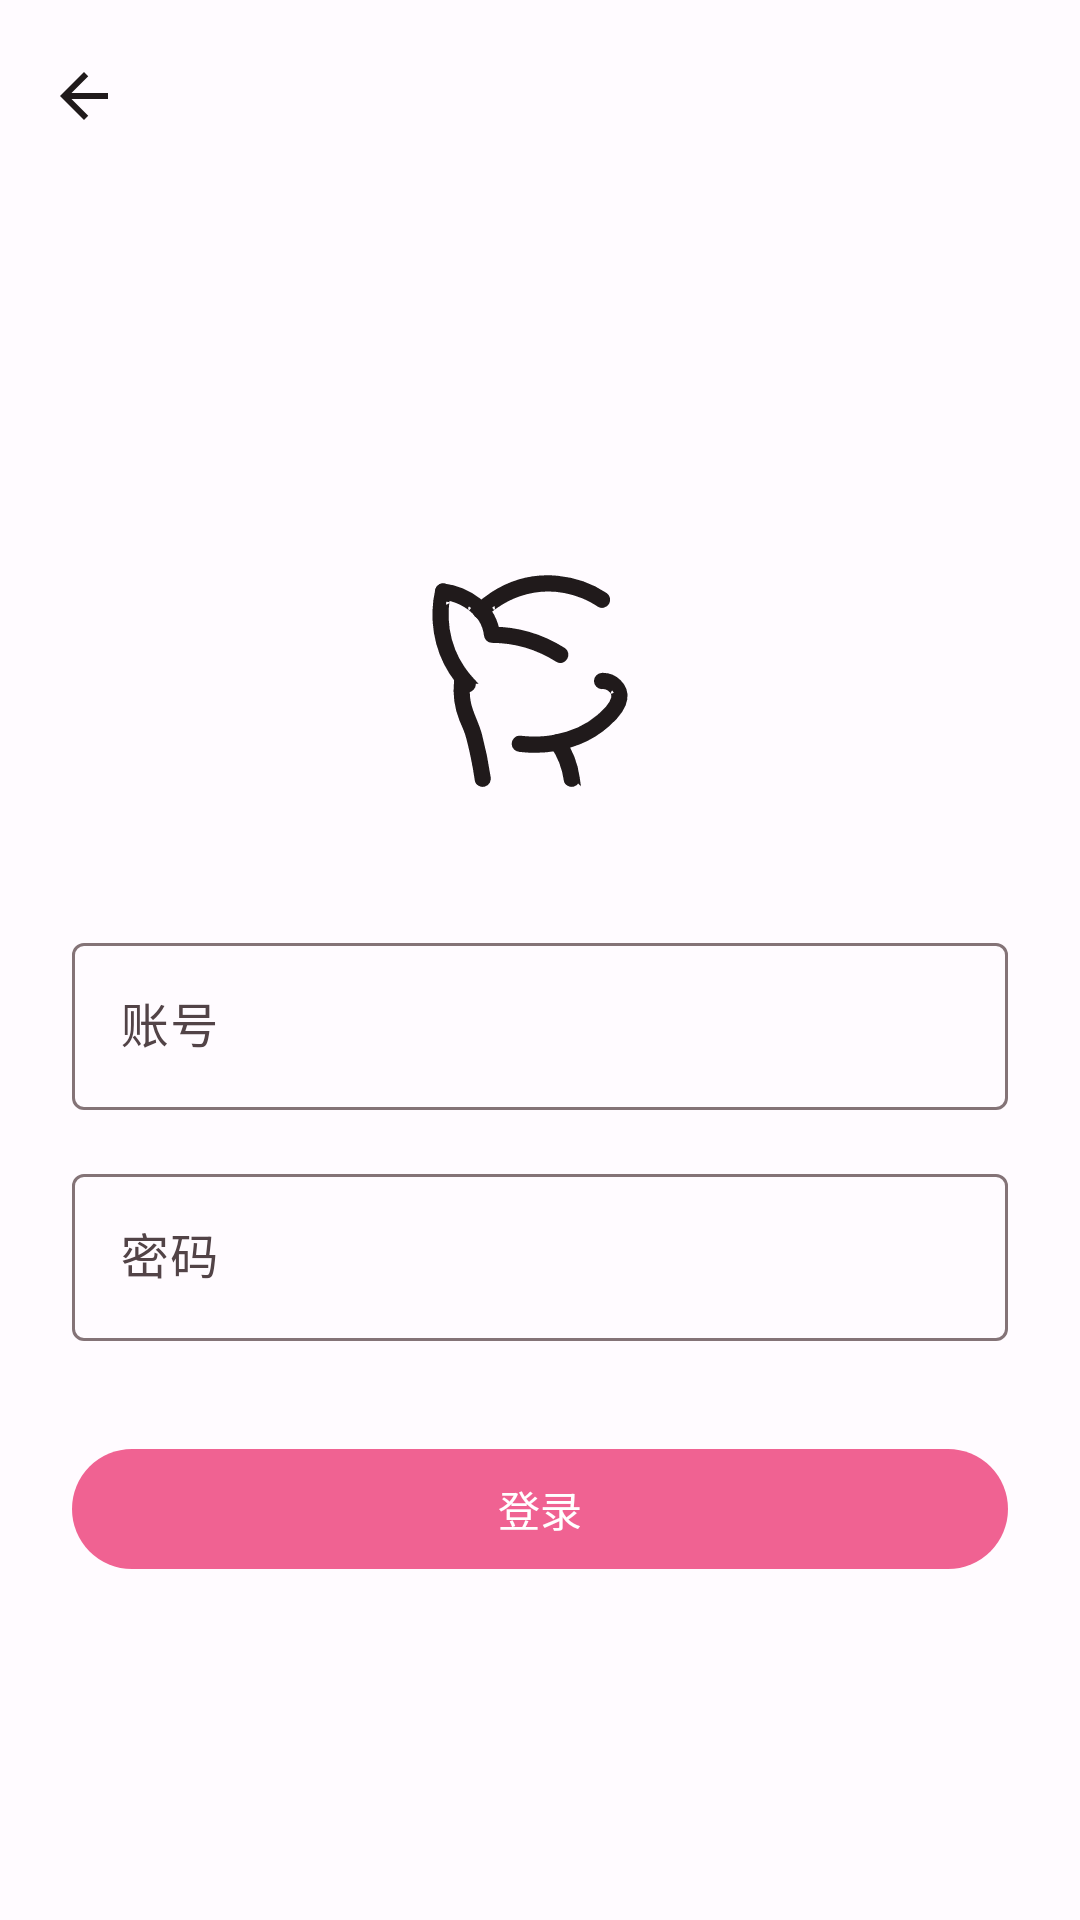

Reconstruct the res/layout file that produces this screen, plus the resources it refers to.
<!-- AndroidManifest.xml: activity theme Theme.Fimtale.FullTransparent -->
<!-- res/layout/activity_login.xml -->
<?xml version="1.0" encoding="utf-8"?>
<LinearLayout xmlns:android="http://schemas.android.com/apk/res/android"
    xmlns:app="http://schemas.android.com/apk/res-auto"
    android:layout_width="match_parent"
    android:layout_height="match_parent"
    android:orientation="vertical">

    <com.google.android.material.appbar.MaterialToolbar
        android:id="@+id/toolbar"
        android:layout_width="match_parent"
        android:layout_height="?attr/actionBarSize"
        app:navigationIcon="@drawable/ic_arrow_back"
        app:navigationIconTint="?attr/colorOnSurface" />

    <LinearLayout
        android:layout_width="match_parent"
        android:layout_height="match_parent"
        android:orientation="vertical"
        android:padding="24dp"
        android:gravity="center">

        <ImageView
            android:layout_width="100dp"
            android:layout_height="100dp"
            android:src="@drawable/ic_fimtale_logo"
            android:layout_marginBottom="32dp"
            android:contentDescription="Logo"
            app:tint="?attr/colorOnSurface" />

        <com.google.android.material.textfield.TextInputLayout
            android:layout_width="match_parent"
            android:layout_height="wrap_content"
            android:hint="账号">

            <com.google.android.material.textfield.TextInputEditText
                android:id="@+id/et_account"
                android:layout_width="match_parent"
                android:layout_height="wrap_content"
                android:inputType="text"/>
        </com.google.android.material.textfield.TextInputLayout>

        <com.google.android.material.textfield.TextInputLayout
            android:layout_width="match_parent"
            android:layout_height="wrap_content"
            android:layout_marginTop="16dp"
            android:hint="密码">

            <com.google.android.material.textfield.TextInputEditText
                android:id="@+id/et_password"
                android:layout_width="match_parent"
                android:layout_height="wrap_content"
                android:inputType="textPassword"/>
        </com.google.android.material.textfield.TextInputLayout>

        <Button
            android:id="@+id/btn_login"
            android:layout_width="match_parent"
            android:layout_height="wrap_content"
            android:layout_marginTop="32dp"
            android:text="登录"/>

    </LinearLayout>

</LinearLayout>
<!-- resources referenced by this layout -->
<resources>
  <!-- drawable ic_arrow_back (drawable) -->
  <vector xmlns:android="http://schemas.android.com/apk/res/android" android:autoMirrored="true" android:height="24dp" android:viewportHeight="24" android:viewportWidth="24" android:width="24dp">
        
      <path android:fillColor="?attr/colorControlNormal" android:pathData="M20,11H7.83l5.59,-5.59L12,4l-8,8 8,8 1.41,-1.41L7.83,13H20v-2z"/>
      
  </vector>
  <style name="Theme.Fimtale.FullTransparent" parent="Theme.Fimtale.NoActionBar">
          <item name="android:statusBarColor">@android:color/transparent</item>
          <item name="android:windowLightStatusBar">true</item>
      </style>
  <style name="Theme.Fimtale.NoActionBar" parent="Theme.Fimtale">
          <item name="windowActionBar">false</item>
          <item name="windowNoTitle">true</item>
      </style>
  <style name="Theme.Fimtale.Preference" parent="@style/PreferenceThemeOverlay">
          <item name="switchPreferenceCompatStyle">@style/Preference.SwitchPreferenceCompat.Material3</item>
      </style>
  <color name="md_theme_light_primary">#F06292</color>
  <color name="md_theme_light_onPrimary">#FFFFFF</color>
  <color name="md_theme_light_primaryContainer">#FFD9E2</color>
  <color name="md_theme_light_onPrimaryContainer">#3E001D</color>
  <color name="md_theme_light_secondary">#76565B</color>
  <color name="md_theme_light_onSecondary">#FFFFFF</color>
  <color name="md_theme_light_secondaryContainer">#FFD9DF</color>
  <color name="md_theme_light_onSecondaryContainer">#2C151A</color>
  <color name="md_theme_light_tertiary">#7B5932</color>
  <color name="md_theme_light_onTertiary">#FFFFFF</color>
  <color name="md_theme_light_tertiaryContainer">#FFDDB8</color>
  <color name="md_theme_light_onTertiaryContainer">#2C1700</color>
  <color name="md_theme_light_error">#BA1A1A</color>
  <color name="md_theme_light_errorContainer">#FFDAD6</color>
  <color name="md_theme_light_onError">#FFFFFF</color>
  <color name="md_theme_light_onErrorContainer">#410002</color>
  <color name="md_theme_light_background">#FFFBFF</color>
  <color name="md_theme_light_onBackground">#201A1B</color>
  <color name="md_theme_light_surface">#FFFBFF</color>
  <color name="md_theme_light_onSurface">#201A1B</color>
  <color name="md_theme_light_surfaceVariant">#F3DDE1</color>
  <color name="md_theme_light_onSurfaceVariant">#524347</color>
  <color name="md_theme_light_outline">#847377</color>
  <style name="Preference.SwitchPreferenceCompat.Material3" parent="@style/Preference.SwitchPreferenceCompat.Material">
          <item name="android:widgetLayout">@layout/preference_widget_material3_switch</item>
      </style>
</resources>
